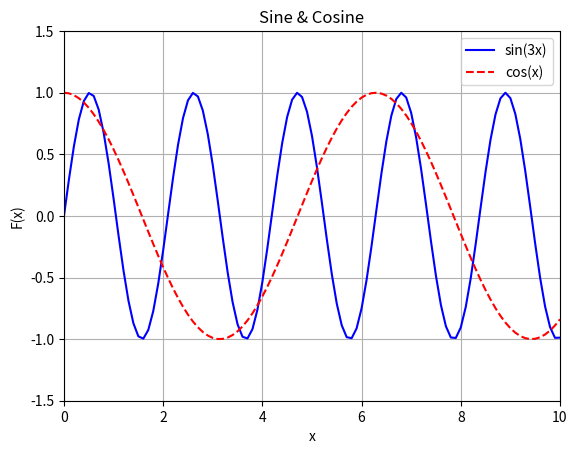

The matplotlib source for this figure:


import matplotlib as mpl
import matplotlib.pyplot as plt
import math

dpi = 80
fig = plt.figure(dpi = dpi, figsize = (512 / dpi, 384 / dpi) )
mpl.rcParams.update({'font.size': 10})

plt.axis([0, 10, -1.5, 1.5])

plt.title('Sine & Cosine')
plt.xlabel('x')
plt.ylabel('F(x)')

xs = []
sin_vals = []
cos_vals = []

x = 0.0
while x < 10.0:
    sin_vals += [ math.sin(3 * x) ]
    cos_vals += [ math.cos(x) ]
    xs += [x]
    x += 0.1

plt.plot(xs, sin_vals, color = 'blue', linestyle = 'solid',
         label = 'sin(3x)')
plt.plot(xs, cos_vals, color = 'red', linestyle = 'dashed',
         label = 'cos(x)')

plt.legend(loc = 'upper right')
fig.savefig('trigan.png')
plt.grid()
plt.show()
